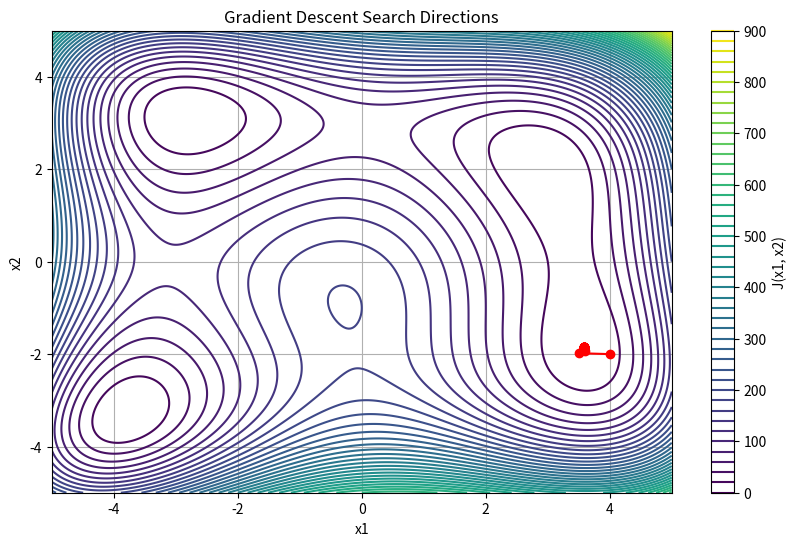
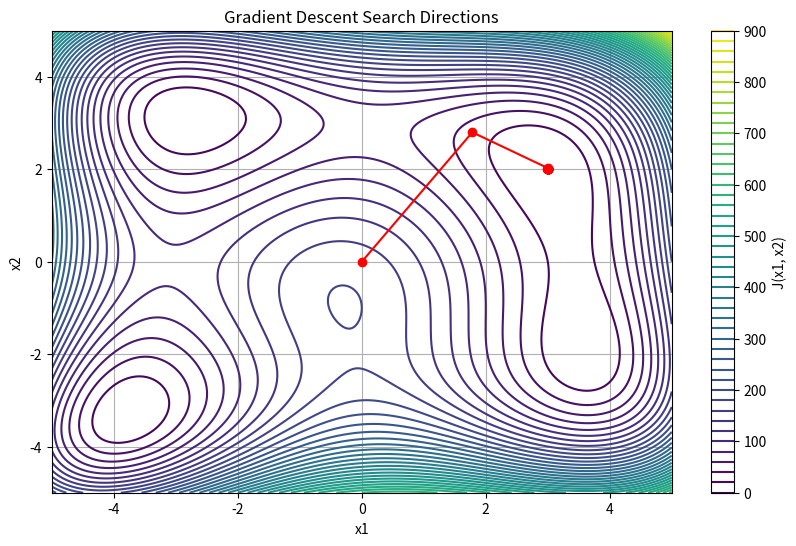
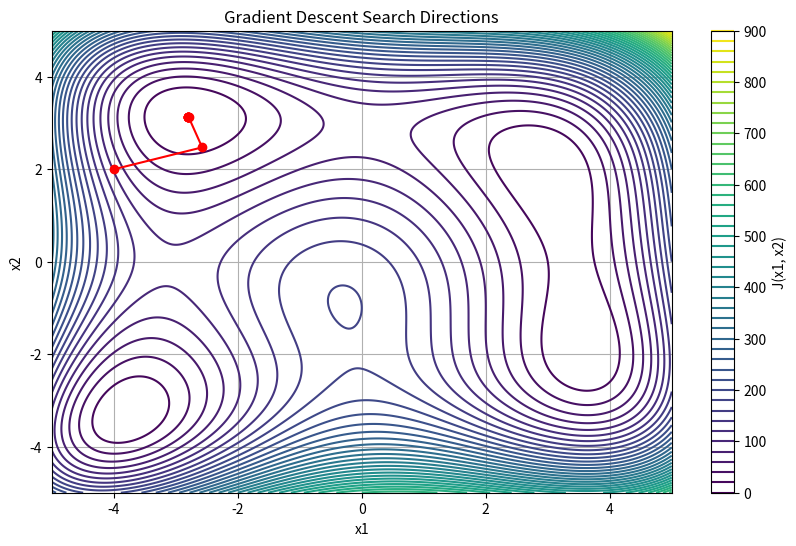
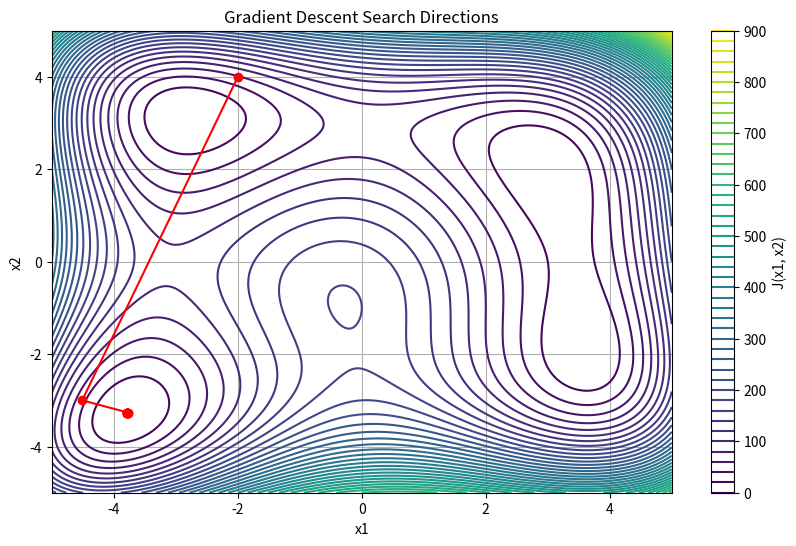
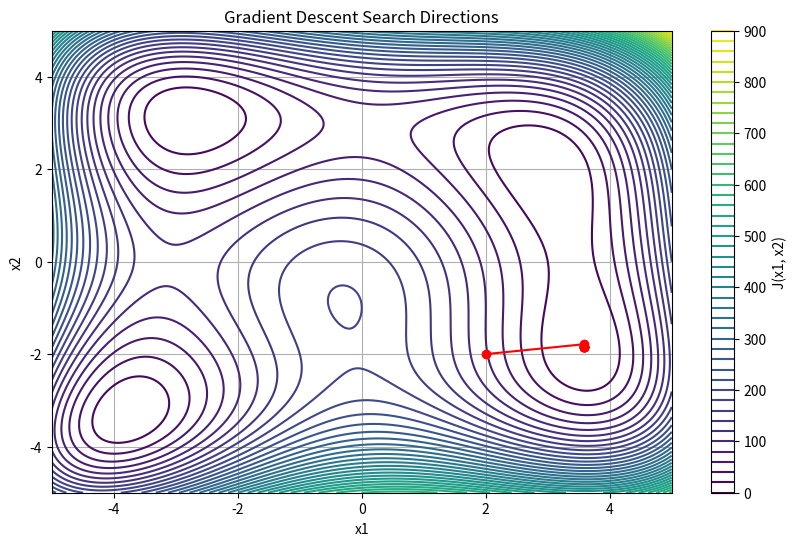

Write the Python code that produced these figures, in order.
#!/usr/bin/env python
# coding: utf-8

# In[ ]:





# In[ ]:





# # 2.Using steepest gradient descent, find all the local minima for the function  J(x1, x2) = (x1^2+x2−11)^2+(x1+x2^2−7)^2. While applying gradient descent, do the following (a) Fixing the value for alpha (b) use line search to determine the value for alpha. Plot the intermediate steps in the iteration to show one of the minimal point.
# 
# 

# In[59]:


import numpy as np
import matplotlib.pyplot as plt
def J(x):
    return (x[0]**2 + x[1] - 11)**2 + (x[0] + x[1]**2 - 7)**2

def grad_J(x):
    b = np.zeros(2)
    b[0] = 4*x[0]*(x[0]**2 + x[1] - 11) + 2*(x[0] + x[1]**2 - 7)
    b[1] = 2*(x[0]**2 + x[1] - 11) + 4*x[1]*(x[0] + x[1]**2 - 7)
    return b

def norm(x):
    norm = np.linalg.norm(x)
    return norm

# steepest gradient descent for constant value of alpha
def gradient_decent(J,grad_J,x0,alpha,eps):
    x = np.zeros(2)
    itrs = [x0]
    while norm(grad_J(x0))>eps:
        x0 = x0 - alpha*grad_J(x0)
        itrs.append(x0)
    plt.figure(figsize=(10, 6))
    x_vals = np.linspace(-5, 5, 400)
    y_vals = np.linspace(-5, 5, 400)
    X, Y = np.meshgrid(x_vals, y_vals)
    Z = J([X, Y])

    plt.contour(X, Y, Z, levels=50, cmap='viridis')
    plt.plot([p[0] for p in itrs], [p[1] for p in itrs], 'ro-')
    plt.title('Gradient Descent Search Directions')
    plt.xlabel('x1')
    plt.ylabel('x2')
    plt.colorbar(label='J(x1, x2)')
    plt.grid(True)
    plt.pause(0.1)
    plt.clf()
    return x0
        
x0 = np.array([4,-2])  
alpha = 0.01
eps = 0.001
gradient_decent(J,grad_J,x0,alpha,eps)


# In[38]:


def interval_halving(J,a,b,n,eps):
    c = a
    d = b
    l = d-c
    while abs(l)>eps:
        w1 = c+(l/4)
        w3 = d-(l/4)
        w2 = (c+d)/2
        if J(w1)< J(w2):
            d = w2
            w2 = w1
        elif J(w3)< J(w2):
            c = w2
            w2 = w3
        else:
            c = w1
            d = w3
        l = d-c
    return c


# In[ ]:





# In[ ]:





# In[64]:


import numpy as np
import matplotlib.pyplot as plt
from numpy.linalg import norm

def gradient_decent(J, grad_J, x0, eps):
    itrs = [x0]

    while norm(grad_J(x0)) > eps:
        dJ = grad_J(x0)
        phi = lambda alpha: J(x0 - alpha * dJ)
        alp = interval_halving(phi, 0, 4, 100, eps)
        x0 = x0 - alp * dJ
        itrs.append(x0)

    plt.figure(figsize=(10, 6))
    x_vals = np.linspace(-5, 5, 400)
    y_vals = np.linspace(-5, 5, 400)
    X, Y = np.meshgrid(x_vals, y_vals)
    Z = J([X, Y])

    plt.contour(X, Y, Z, levels=50, cmap='viridis')
    plt.plot([p[0] for p in itrs], [p[1] for p in itrs], 'ro-')
    plt.title('Gradient Descent Search Directions')
    plt.xlabel('x1')
    plt.ylabel('x2')
    plt.colorbar(label='J(x1, x2)')
    plt.grid(True)
    plt.pause(0.1)
    plt.clf()

    return x0


x0 = np.array([0, 0])  # Initial guess
eps = 1e-6  # Tolerance for stopping criterion
result = gradient_decent(J, grad_J, x0, eps)
print(f"Initial point: {x0}")
print(f"Minimal point found: {result}")
print(f"Minimal value found: {J(result)}")


# In[67]:


x0 = np.array([-4, 2])  # Initial guess
eps = 1e-6  # Tolerance for stopping criterion
result = gradient_decent(J, grad_J, x0, eps)
print(f"Initial point: {x0}")
print(f"Minimal point found: {result}")
print(f"Minimal value found: {J(result)}")



# In[66]:


x0 = np.array([-2, 4])  # Initial guess
eps = 1e-6  # Tolerance for stopping criterion
result = gradient_decent(J, grad_J, x0, eps)
print(f"Initial point: {x0}")
print(f"Minimal point found: {result}")
print(f"Minimal value found: {J(result)}")


# In[69]:


x0 = np.array([2, -2])  # Initial guess
eps = 1e-6  # Tolerance for stopping criterion
result = gradient_decent(J, grad_J, x0, eps)
print(f"Initial point: {x0}")
print(f"Minimal point found: {result}")
print(f"Minimal value found: {J(result)}")


# In[ ]:
